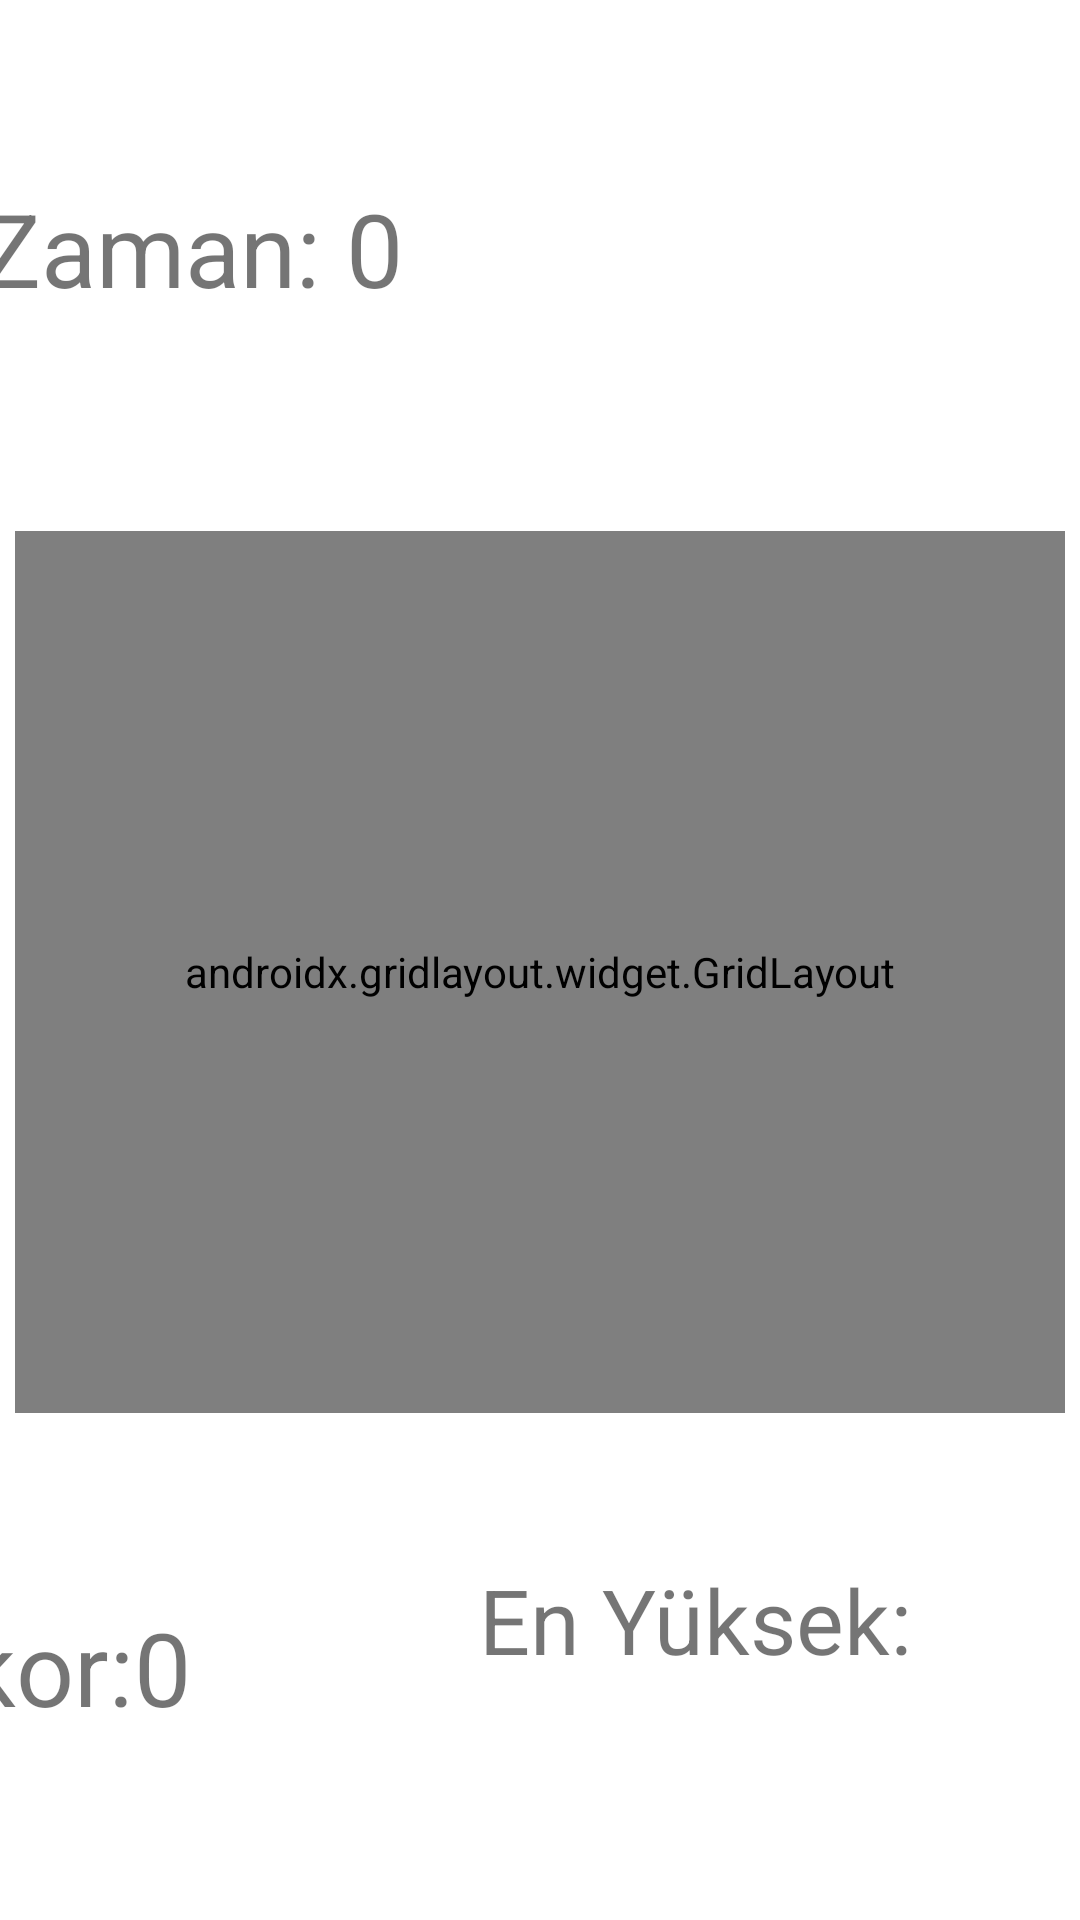

This screen was rendered from an Android layout file. Write that file and the resources it references.
<!-- AndroidManifest.xml: application theme Theme.Yakalabalik -->
<!-- res/layout/activity_kirmizikolay.xml -->
<?xml version="1.0" encoding="utf-8"?>
<androidx.constraintlayout.widget.ConstraintLayout xmlns:android="http://schemas.android.com/apk/res/android"
    xmlns:app="http://schemas.android.com/apk/res-auto"
    xmlns:tools="http://schemas.android.com/tools"
    android:layout_width="match_parent"
    android:layout_height="match_parent"
    tools:context=".kirmizikolay">

    <TextView
        android:id="@+id/skorKKtext"
        android:layout_width="134dp"
        android:layout_height="60dp"
        android:layout_marginStart="16dp"
        android:layout_marginEnd="58dp"
        android:layout_marginBottom="47dp"
        android:text="Skor:0"
        android:textSize="34sp"
        app:layout_constraintBottom_toBottomOf="parent"
        app:layout_constraintEnd_toStartOf="@+id/bestscoreKK"
        app:layout_constraintStart_toStartOf="parent"
        app:layout_constraintTop_toBottomOf="@+id/gridLayout4" />

    <androidx.gridlayout.widget.GridLayout
        android:id="@+id/gridLayout4"
        android:layout_width="0dp"
        android:layout_height="0dp"
        android:layout_marginStart="5dp"
        android:layout_marginEnd="5dp"
        android:layout_marginBottom="62dp"
        app:layout_constraintBottom_toTopOf="@+id/skorKKtext"
        app:layout_constraintEnd_toEndOf="parent"
        app:layout_constraintStart_toStartOf="parent"
        app:layout_constraintTop_toBottomOf="@+id/zamanKKtext">

        <ImageView
            android:id="@+id/imageView0"
            android:layout_width="180dp"
            android:layout_height="180dp"
            android:layout_marginStart="16dp"
            android:layout_marginLeft="16dp"
            android:onClick="skorartir"
            app:layout_column="0"
            app:layout_constraintStart_toStartOf="parent"
            app:layout_row="0"
            app:srcCompat="@drawable/kirmizi" />

        <ImageView
            android:id="@+id/imageView1"
            android:layout_width="180dp"
            android:layout_height="180dp"
            android:layout_marginStart="16dp"
            android:layout_marginLeft="16dp"
            android:onClick="skorartir"
            app:layout_column="1"
            app:layout_constraintStart_toStartOf="parent"
            app:layout_row="0"
            app:srcCompat="@drawable/kirmizi" />

        <ImageView
            android:id="@+id/imageView2"
            android:layout_width="180dp"
            android:layout_height="180dp"
            android:layout_marginStart="16dp"
            android:layout_marginLeft="16dp"
            android:onClick="skorartir"
            app:layout_column="0"
            app:layout_constraintStart_toStartOf="parent"
            app:layout_row="1"
            app:srcCompat="@drawable/kirmizi" />

        <ImageView
            android:id="@+id/imageView3"
            android:layout_width="180dp"
            android:layout_height="180dp"
            android:layout_marginStart="16dp"
            android:layout_marginLeft="16dp"
            android:onClick="skorartir"
            app:layout_column="1"
            app:layout_constraintStart_toStartOf="parent"
            app:layout_row="1"
            app:srcCompat="@drawable/kirmizi" />
    </androidx.gridlayout.widget.GridLayout>

    <TextView
        android:id="@+id/zamanKKtext"
        android:layout_width="340dp"
        android:layout_height="62dp"
        android:layout_marginTop="60dp"
        android:layout_marginEnd="27dp"
        android:layout_marginBottom="55dp"
        android:text="Zaman: 0"
        android:textSize="34sp"
        app:layout_constraintBottom_toTopOf="@+id/gridLayout4"
        app:layout_constraintEnd_toEndOf="parent"
        app:layout_constraintTop_toTopOf="parent" />

    <TextView
        android:id="@+id/bestscoreKK"
        android:layout_width="238dp"
        android:layout_height="87dp"
        android:layout_marginTop="5dp"
        android:layout_marginEnd="11dp"
        android:layout_marginBottom="5dp"
        android:text="En Yüksek:"
        android:textSize="30dp"
        app:layout_constraintBottom_toBottomOf="@+id/skorKKtext"
        app:layout_constraintEnd_toEndOf="parent"
        app:layout_constraintStart_toEndOf="@+id/skorKKtext"
        app:layout_constraintTop_toTopOf="@+id/skorKKtext" />
</androidx.constraintlayout.widget.ConstraintLayout>
<!-- resources referenced by this layout -->
<resources>
  <!-- drawable kirmizi: png bitmap (drawable, 5784 bytes) -->
  <style name="Theme.Yakalabalik" parent="Theme.MaterialComponents.DayNight.DarkActionBar">
          
          <item name="colorPrimary">@color/purple_500</item>
          <item name="colorPrimaryVariant">@color/purple_700</item>
          <item name="colorOnPrimary">@color/white</item>
          
          <item name="colorSecondary">@color/teal_200</item>
          <item name="colorSecondaryVariant">@color/teal_700</item>
          <item name="colorOnSecondary">@color/black</item>
          
          <item name="android:statusBarColor" tools:targetApi="l">?attr/colorPrimaryVariant</item>
          
      </style>
  <!-- not gathered from this repository: default colours our renderer supplied (Android Studio template values) -->
  <color name="purple_500">#FF6200EE</color>
  <color name="purple_700">#FF3700B3</color>
  <color name="teal_200">#FF03DAC5</color>
  <color name="teal_700">#FF018786</color>
  <color name="black">#FF000000</color>
  <color name="white">#FFFFFFFF</color>
</resources>
